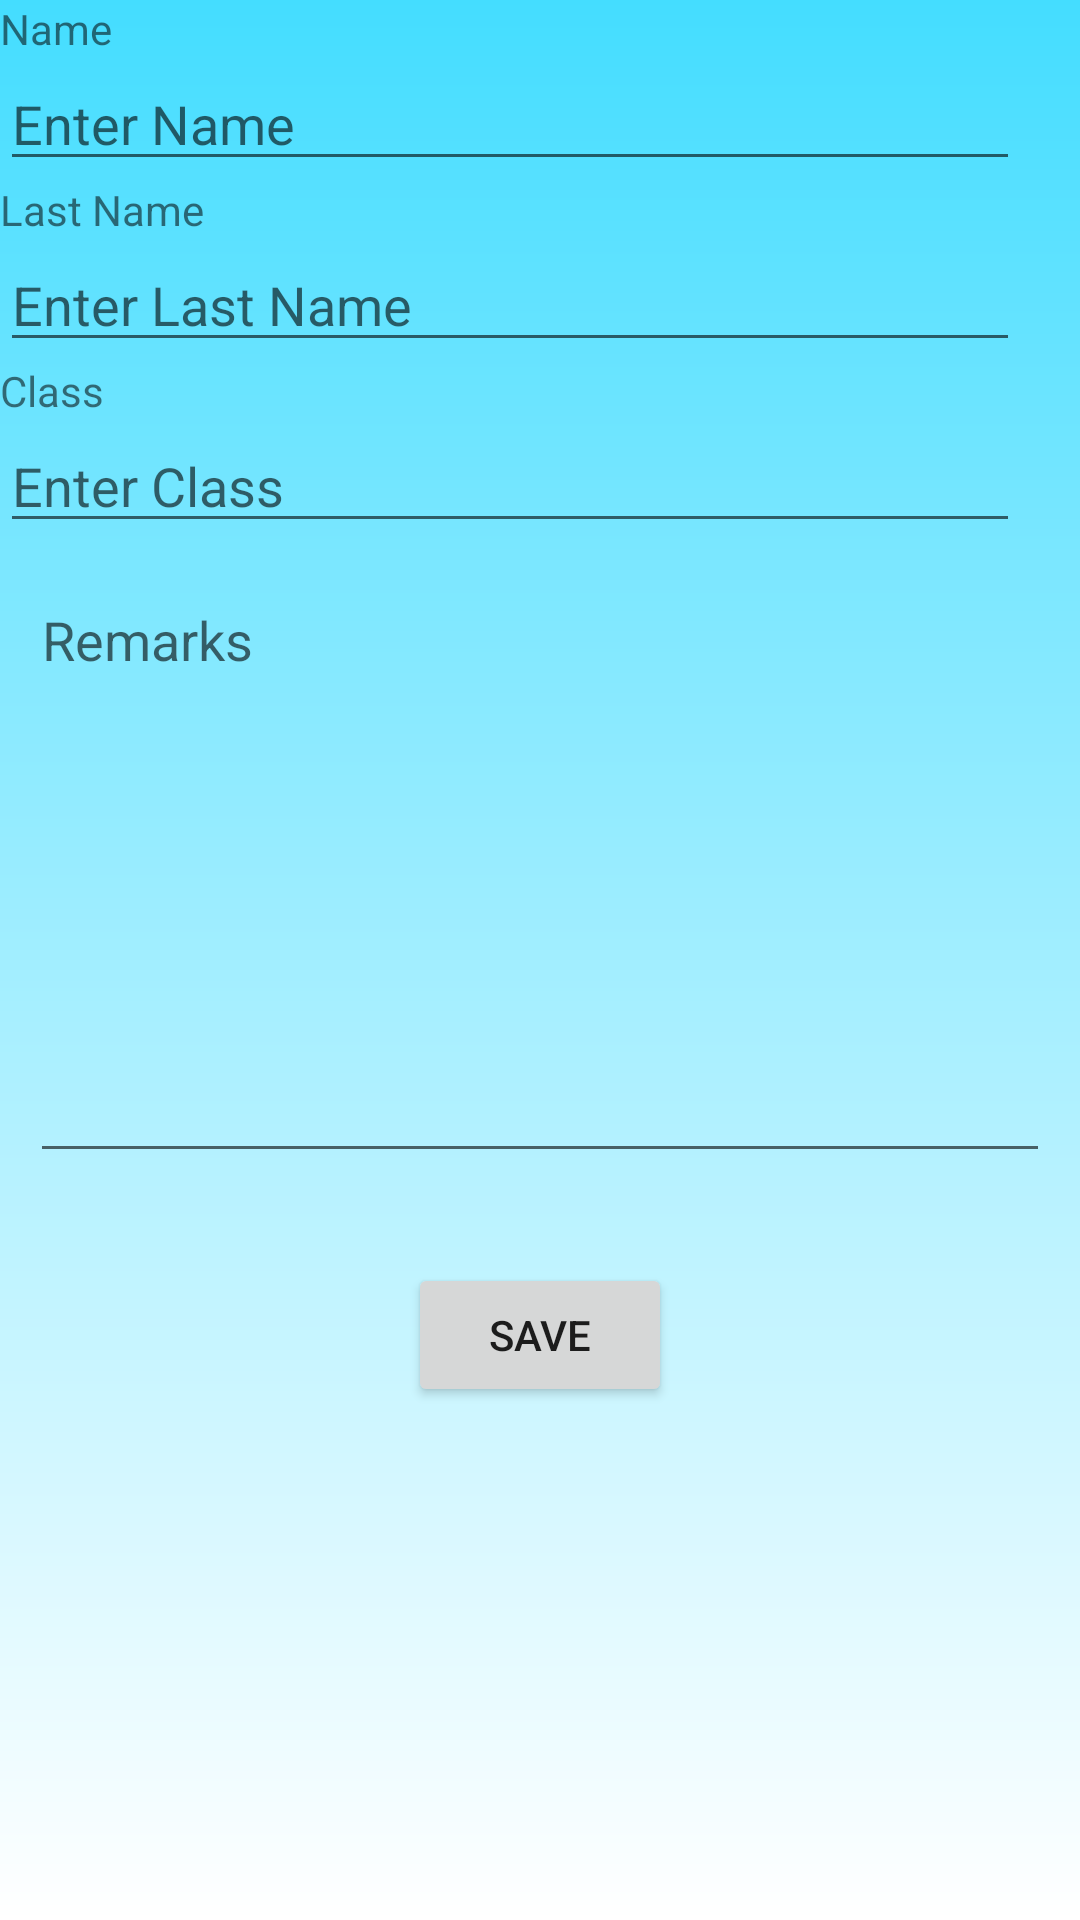

Reconstruct the res/layout file that produces this screen, plus the resources it refers to.
<!-- AndroidManifest.xml: application theme Theme.Tpenca -->
<!-- res/layout/ll.xml -->
<?xml version="1.0" encoding="utf-8"?>
<LinearLayout xmlns:android="http://schemas.android.com/apk/res/android"
    android:layout_width="match_parent"
    android:layout_height="match_parent"
    android:orientation="vertical"
    android:background="@drawable/listgrad"
    >

    
    <LinearLayout
        android:layout_width="match_parent"
        android:layout_height="wrap_content"
        android:orientation="horizontal"
        >

        
        <LinearLayout
            android:layout_width="0dp"
            android:layout_height="wrap_content"
            android:layout_weight="1"
            android:orientation="vertical">

            <TextView
                android:layout_width="wrap_content"
                android:layout_height="wrap_content"
                android:text="Name" />

            <EditText
                android:id="@+id/editTextName"
                android:layout_width="match_parent"
                android:layout_height="wrap_content"
                android:hint="Enter Name" />

            <TextView
                android:layout_width="wrap_content"
                android:layout_height="wrap_content"
                android:text="Last Name" />

            <EditText
                android:id="@+id/editTextLastName"
                android:layout_width="match_parent"
                android:layout_height="wrap_content"
                android:hint="Enter Last Name" />

            <TextView
                android:layout_width="wrap_content"
                android:layout_height="wrap_content"
                android:text="Class" />

            <EditText
                android:id="@+id/editTextClass"
                android:layout_width="match_parent"
                android:layout_height="wrap_content"
                android:hint="Enter Class" />
        </LinearLayout>

        
        <ImageView
            android:id="@+id/iv"
            android:layout_width="wrap_content"
            android:layout_height="wrap_content"
            android:src="@drawable/ic_launcher_background"
            android:layout_gravity="top|right"
            android:padding="10dp" />
    </LinearLayout>

    
    <EditText
        android:id="@+id/editTextRemarks"
        android:layout_width="match_parent"
        android:layout_height="200dp"
        android:hint="Remarks"
        android:gravity="top"
        android:layout_margin="10dp"/>

    
    <Button
        android:layout_width="wrap_content"
        android:layout_height="wrap_content"
        android:text="Save"
        android:layout_gravity="center"
        android:layout_marginTop="20dp"/>
    <TextView
        android:id="@+id/message"
        android:layout_width="wrap_content"
        android:layout_height="wrap_content"
        android:text="" />
</LinearLayout>
<!-- resources referenced by this layout -->
<resources>
  <!-- drawable listgrad (drawable) -->
  <?xml version="1.0" encoding="utf-8"?>
  <shape xmlns:android="http://schemas.android.com/apk/res/android">
      <gradient
          android:type="linear"
          android:startColor="@color/blue0"
          android:endColor="@color/white"
          android:angle="-270" />
  </shape>
  <style name="Theme.Tpenca" parent="Theme.MaterialComponents.DayNight.DarkActionBar">
          
          <item name="colorPrimary">@color/purple_500</item>
          <item name="colorPrimaryVariant">@color/purple_700</item>
          <item name="colorOnPrimary">@color/white</item>
          
          <item name="colorSecondary">@color/teal_200</item>
          <item name="colorSecondaryVariant">@color/teal_700</item>
          <item name="colorOnSecondary">@color/black</item>
          
          <item name="android:statusBarColor">?attr/colorPrimaryVariant</item>
          
      </style>
  <color name="blue0">#FF44DDFF</color>
  <color name="white">#FFFFFFFF</color>
  <color name="purple_500">#FF6200EE</color>
  <color name="purple_700">#FF3700B3</color>
  <color name="teal_200">#FF03DAC5</color>
  <color name="teal_700">#FF018786</color>
  <color name="black">#FF000000</color>
</resources>
